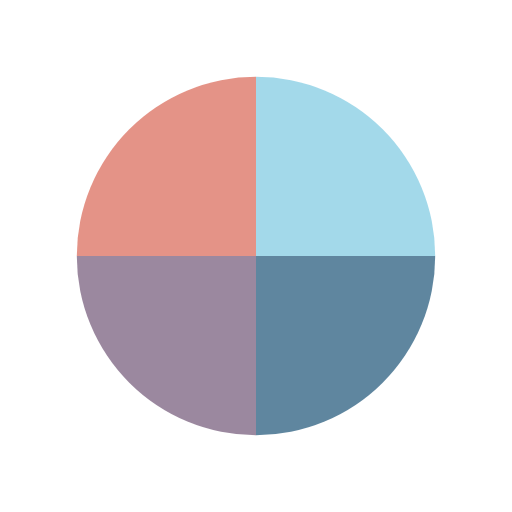
t = 0.00 s
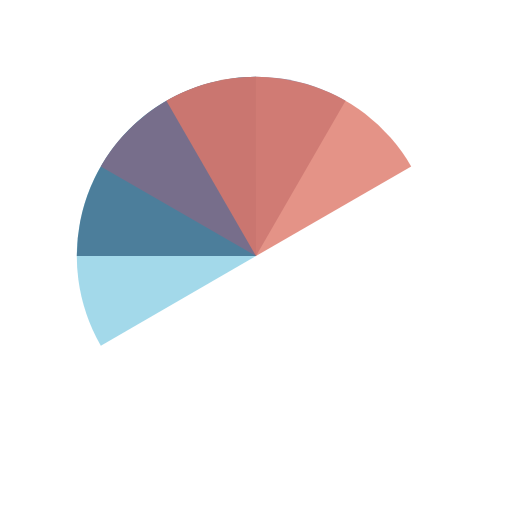
t = 0.51 s
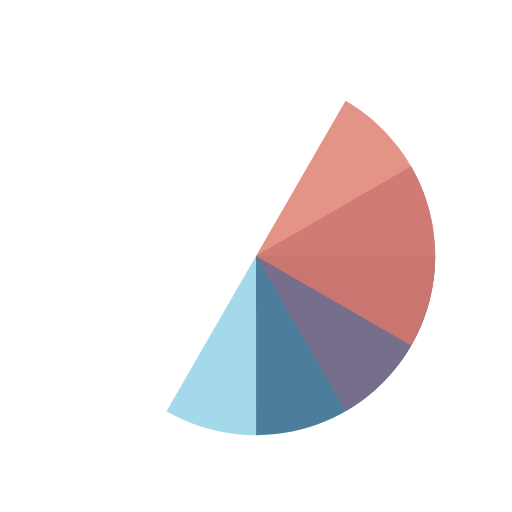
t = 1.01 s
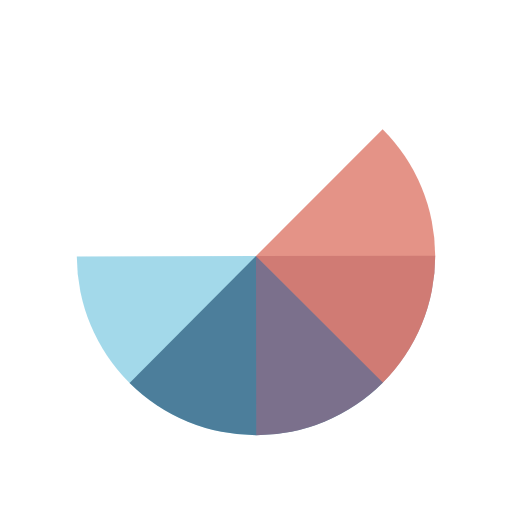
t = 1.14 s
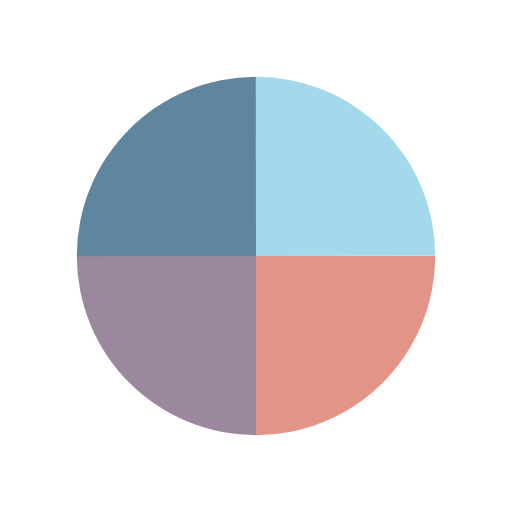
t = 1.52 s
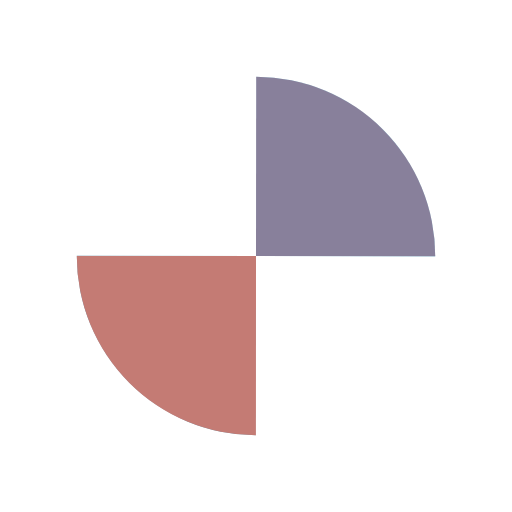
t = 2.27 s

The animated SVG that drew these frames (rendered in a browser with its animation timeline set to each time). Animation: 4 SMIL elements (animateTransform=4); one cycle of 3.03 s, repeats indefinitely.

<?xml version="1.0" encoding="utf-8"?>
<svg xmlns="http://www.w3.org/2000/svg" xmlns:xlink="http://www.w3.org/1999/xlink" style="margin: auto; background: none; display: block; shape-rendering: auto;" width="101px" height="101px" viewBox="0 0 100 100" preserveAspectRatio="xMidYMid">
<g transform="translate(50 50)">
  <g transform="scale(0.7)">
    <g transform="translate(-50 -50)">
      <g>
        <animateTransform attributeName="transform" type="rotate" repeatCount="indefinite" values="0 50 50;360 50 50" keyTimes="0;1" dur="0.7575757575757576s"></animateTransform>
        <path fill-opacity="0.8" fill="#8cd0e5" d="M50 50L50 0A50 50 0 0 1 100 50Z"></path>
      </g>
      <g>
        <animateTransform attributeName="transform" type="rotate" repeatCount="indefinite" values="0 50 50;360 50 50" keyTimes="0;1" dur="1.0101010101010102s"></animateTransform>
        <path fill-opacity="0.8" fill="#376888" d="M50 50L50 0A50 50 0 0 1 100 50Z" transform="rotate(90 50 50)"></path>
      </g>
      <g>
        <animateTransform attributeName="transform" type="rotate" repeatCount="indefinite" values="0 50 50;360 50 50" keyTimes="0;1" dur="1.5151515151515151s"></animateTransform>
        <path fill-opacity="0.8" fill="#826b88" d="M50 50L50 0A50 50 0 0 1 100 50Z" transform="rotate(180 50 50)"></path>
      </g>
      <g>
        <animateTransform attributeName="transform" type="rotate" repeatCount="indefinite" values="0 50 50;360 50 50" keyTimes="0;1" dur="3.0303030303030303s"></animateTransform>
        <path fill-opacity="0.8" fill="#de786a" d="M50 50L50 0A50 50 0 0 1 100 50Z" transform="rotate(270 50 50)"></path>
      </g>
    </g>
  </g>
</g>
<!-- [ldio] generated by https://loading.io/ --></svg>
